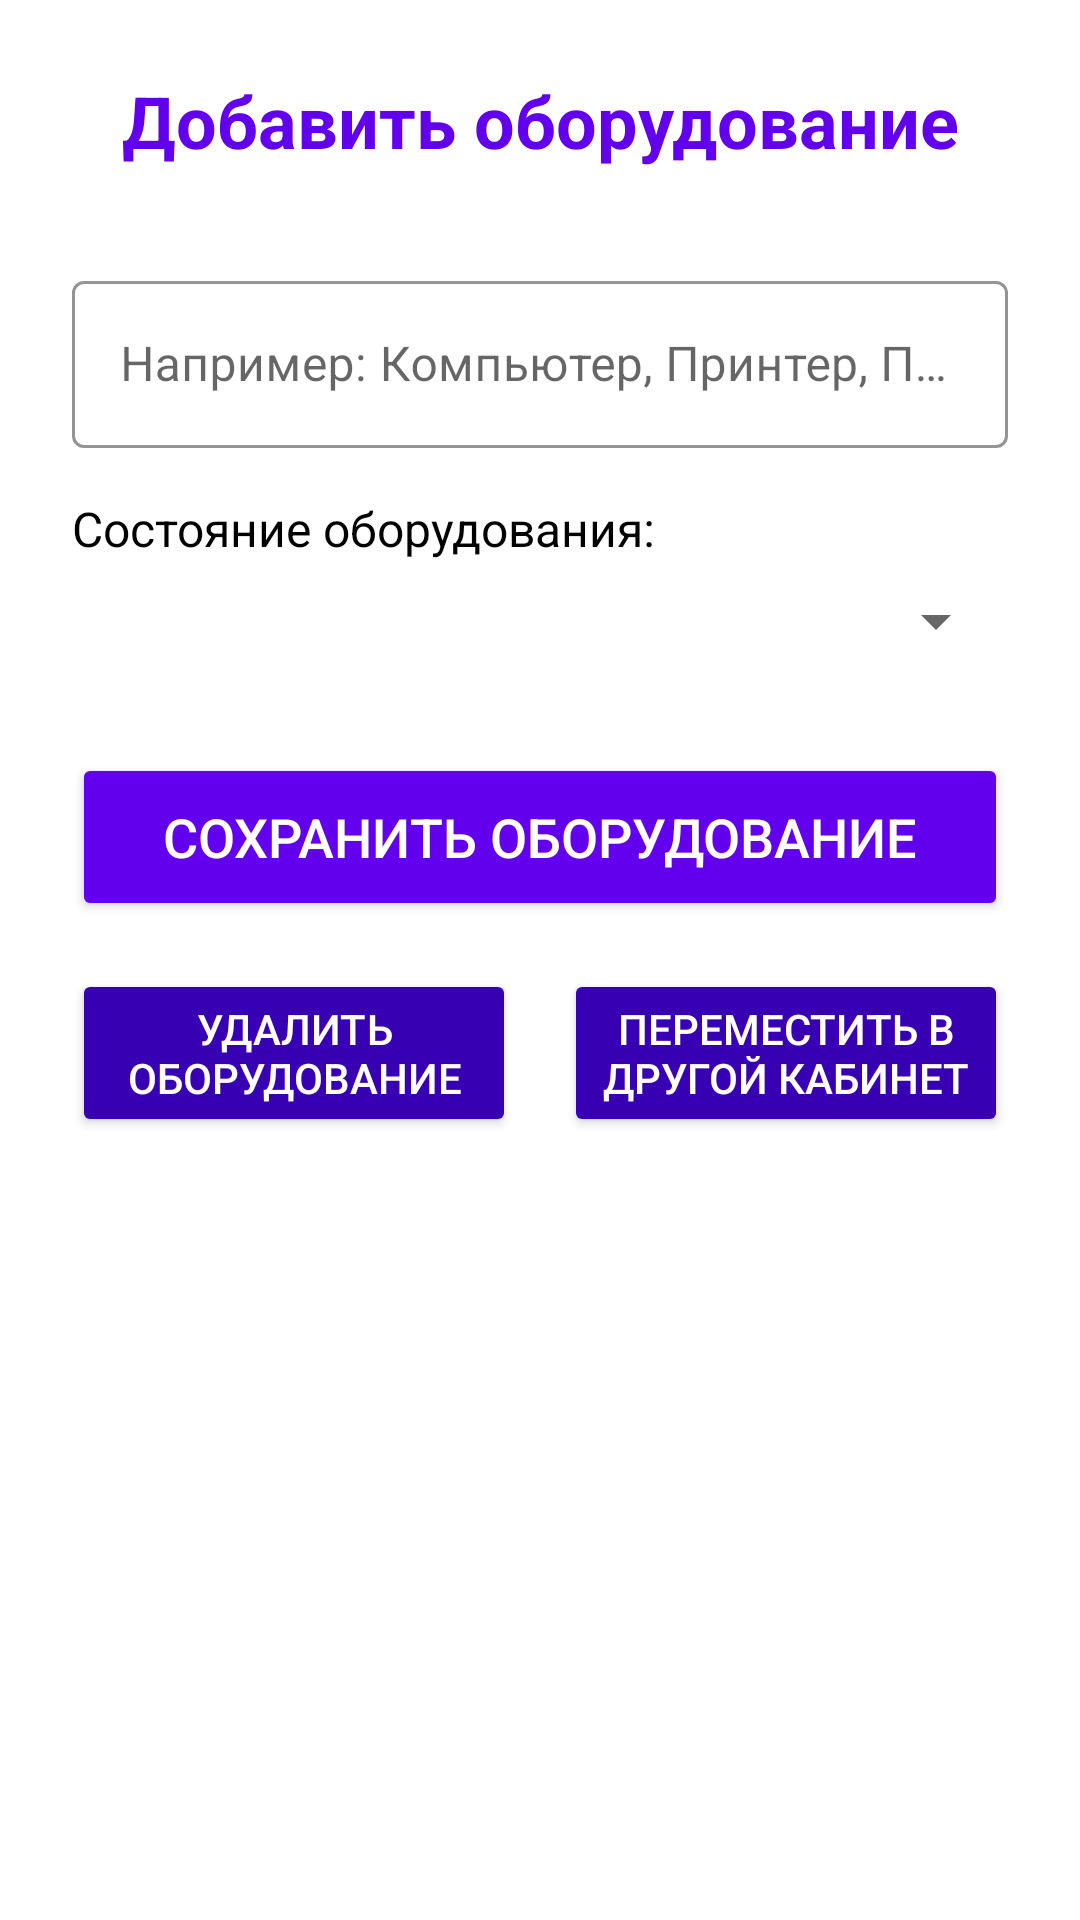

Layout XML and referenced resources for this Android screen:
<!-- AndroidManifest.xml: application theme Theme.InventoryJava -->
<!-- res/layout/activity_equipment.xml -->
<?xml version="1.0" encoding="utf-8"?>
<LinearLayout xmlns:android="http://schemas.android.com/apk/res/android"
    xmlns:app="http://schemas.android.com/apk/res-auto"
    xmlns:tools="http://schemas.android.com/tools"
    android:layout_width="match_parent"
    android:layout_height="match_parent"
    android:orientation="vertical"
    android:padding="24dp"
    android:background="@color/white"
    tools:context=".EquipmentActivity">

    <TextView
        android:id="@+id/tvTitle"
        android:layout_width="match_parent"
        android:layout_height="wrap_content"
        android:text="Добавить оборудование"
        android:textSize="24sp"
        android:textColor="@color/primary_purple"
        android:textStyle="bold"
        android:gravity="center"
        android:layout_marginBottom="32dp"/>

    <com.google.android.material.textfield.TextInputLayout
        android:layout_width="match_parent"
        android:layout_height="wrap_content"
        android:layout_marginBottom="16dp"
        style="@style/Widget.MaterialComponents.TextInputLayout.OutlinedBox"
        app:boxStrokeColor="@color/primary_purple"
        app:hintTextColor="@color/primary_purple">

        <com.google.android.material.textfield.TextInputEditText
            android:id="@+id/etName"
            android:layout_width="match_parent"
            android:layout_height="wrap_content"
            android:hint="Например: Компьютер, Принтер, Проектор"
            android:textColor="@color/black"/>
    </com.google.android.material.textfield.TextInputLayout>

    <TextView
        android:layout_width="match_parent"
        android:layout_height="wrap_content"
        android:text="Состояние оборудования:"
        android:textSize="16sp"
        android:textColor="@color/black"
        android:layout_marginBottom="8dp"/>

    <Spinner
        android:id="@+id/spinnerCondition"
        android:layout_width="match_parent"
        android:layout_height="wrap_content"
        android:layout_marginBottom="32dp"/>

    <Button
        android:id="@+id/btnSave"
        android:layout_width="match_parent"
        android:layout_height="56dp"
        android:text="Сохранить оборудование"
        android:backgroundTint="@color/primary_purple"
        android:textColor="@color/white"
        android:textSize="18sp"
        android:layout_marginBottom="16dp"/>

    <LinearLayout
        android:layout_width="match_parent"
        android:layout_height="wrap_content"
        android:orientation="horizontal"
        android:layout_marginBottom="16dp">

        <Button
            android:id="@+id/btnDelete"
            android:layout_width="0dp"
            android:layout_height="56dp"
            android:layout_weight="1"
            android:text="Удалить оборудование"
            android:backgroundTint="@color/primary_dark_purple"
            android:textColor="@color/white"
            android:textSize="14sp"
            android:layout_marginEnd="8dp"/>

        <Button
            android:id="@+id/btnMove"
            android:layout_width="0dp"
            android:layout_height="56dp"
            android:layout_weight="1"
            android:text="Переместить в другой кабинет"
            android:backgroundTint="@color/primary_dark_purple"
            android:textColor="@color/white"
            android:textSize="14sp"
            android:layout_marginStart="8dp"/>

    </LinearLayout>

</LinearLayout>
<!-- resources referenced by this layout -->
<resources>
  <color name="black">#000000</color>
  <color name="primary_dark_purple">#3700B3</color>
  <color name="primary_purple">#6200EE</color>
  <color name="white">#FFFFFF</color>
  <style name="Theme.InventoryJava" parent="Theme.MaterialComponents.DayNight.NoActionBar">
          <item name="colorPrimary">@color/primary_purple</item>
          <item name="colorPrimaryVariant">@color/primary_dark_purple</item>
          <item name="colorOnPrimary">@color/white</item>
          <item name="android:windowBackground">@color/white</item>
          <item name="android:textColor">@color/black</item>
      </style>
</resources>
